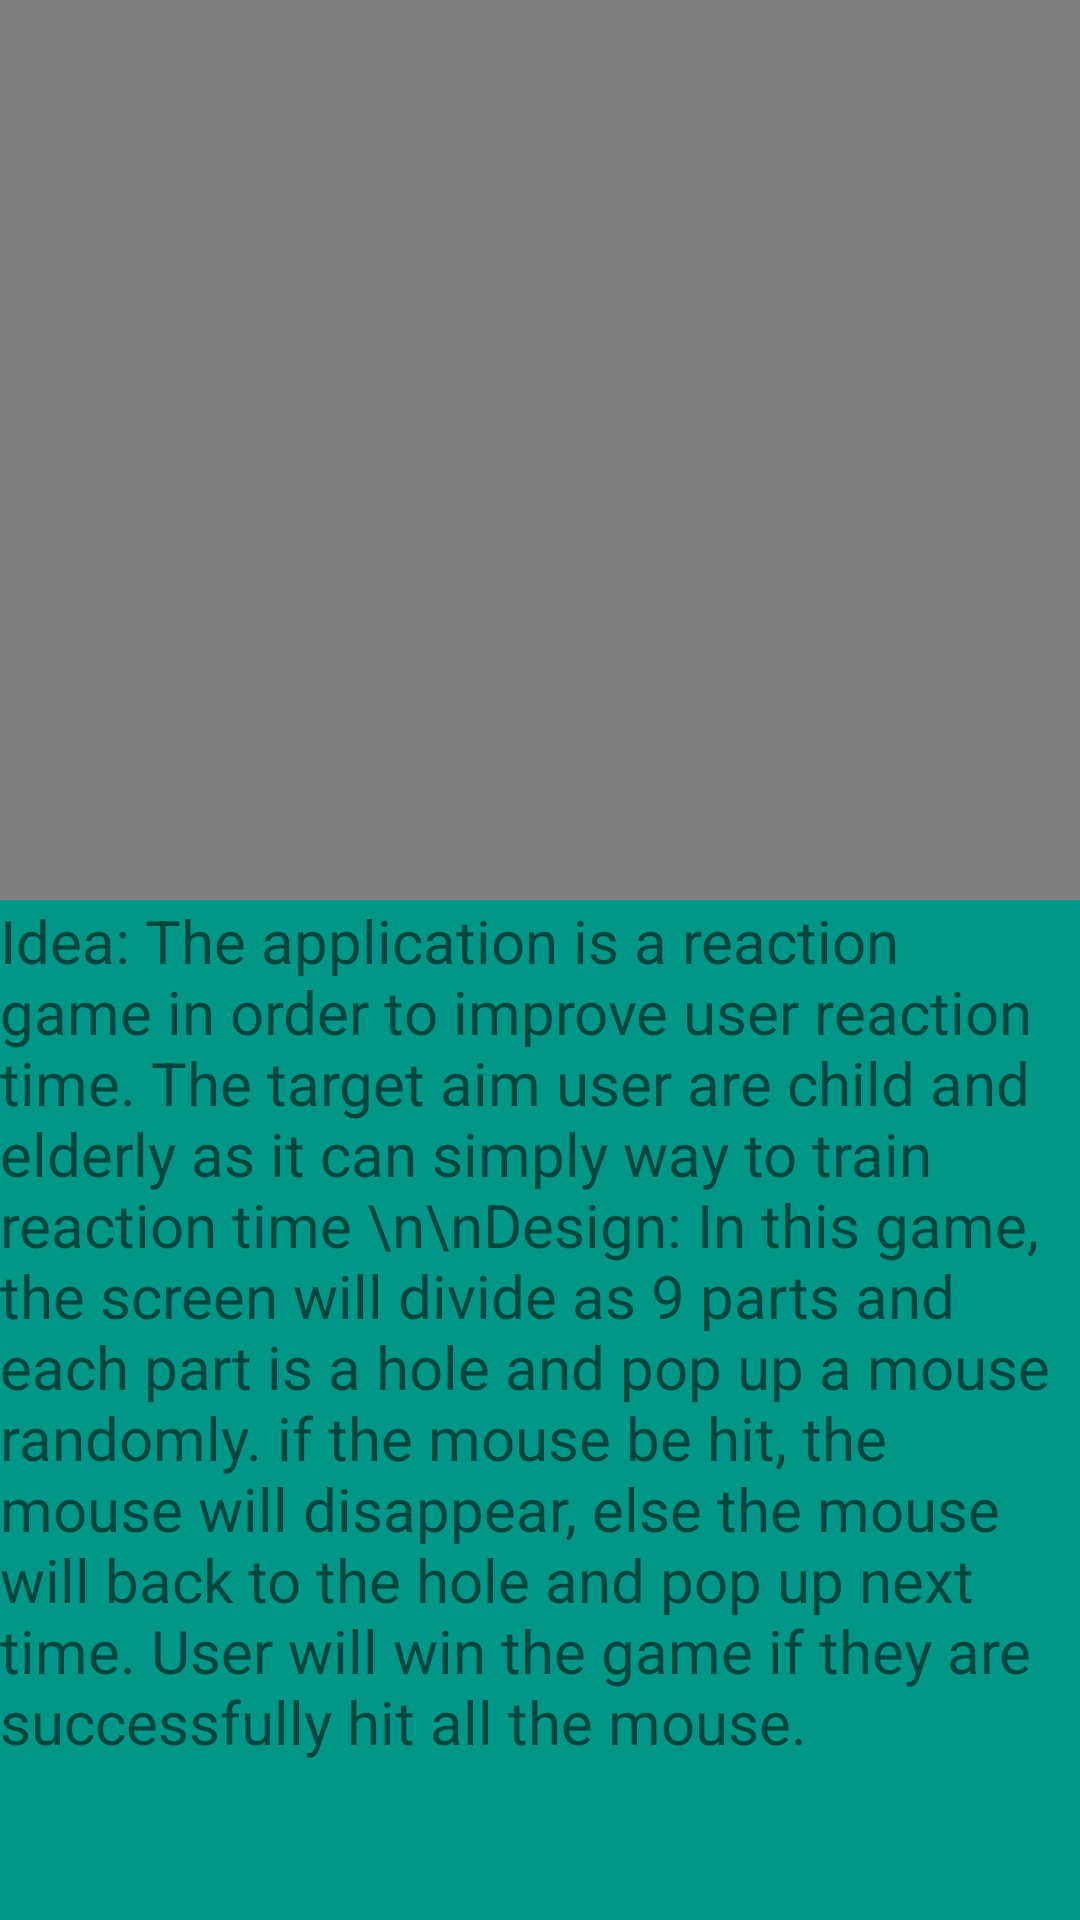

Write the Android layout XML for this screen, with the resource values it uses.
<!-- AndroidManifest.xml: application theme Theme.SO39MADA -->
<!-- res/layout/activity_about_the_app.xml -->
<?xml version="1.0" encoding="utf-8"?>
<androidx.constraintlayout.widget.ConstraintLayout xmlns:android="http://schemas.android.com/apk/res/android"
    xmlns:app="http://schemas.android.com/apk/res-auto"
    xmlns:tools="http://schemas.android.com/tools"
    android:layout_width="match_parent"
    android:layout_height="match_parent"
    android:background="#009688"
    tools:context=".aboutTheApp">

    <TextView
        android:id="@+id/textView"
        android:layout_width="0dp"
        android:layout_height="0dp"
        android:layout_marginBottom="5dp"
        android:text="Idea: The application is a reaction game in order to improve user reaction time. The target aim user are child and elderly as it can simply way to train reaction time \n\nDesign: In this game, the screen will divide as 9 parts and each part is a hole and pop up a mouse randomly. if the mouse be hit, the mouse will disappear, else the mouse will back to the hole and pop up next time. User will win the game if they are successfully hit all the mouse."
        android:textSize="20sp"
        app:layout_constraintBottom_toBottomOf="parent"
        app:layout_constraintEnd_toEndOf="parent"
        app:layout_constraintStart_toStartOf="parent"
        app:layout_constraintTop_toBottomOf="@+id/aboutTheApp" />

    <TextView
        android:id="@+id/aboutTheApp"
        android:layout_width="wrap_content"
        android:layout_height="wrap_content"
        android:layout_marginTop="59dp"
        android:layout_marginBottom="214dp"
        android:text="About the App"
        android:textSize="20sp"
        app:layout_constraintBottom_toTopOf="@+id/textView"
        app:layout_constraintEnd_toEndOf="parent"
        app:layout_constraintStart_toStartOf="parent"
        app:layout_constraintTop_toTopOf="parent" />

    <VideoView
        android:id="@+id/videoView"
        android:layout_width="wrap_content"
        android:layout_height="0dp"
        app:layout_constraintBottom_toTopOf="@+id/textView"
        app:layout_constraintStart_toStartOf="@+id/textView"
        app:layout_constraintTop_toTopOf="parent" />


</androidx.constraintlayout.widget.ConstraintLayout>
<!-- resources referenced by this layout -->
<resources>
  <style name="Theme.SO39MADA" parent="Theme.MaterialComponents.DayNight.DarkActionBar">
          
          <item name="colorPrimary">@color/purple_500</item>
          <item name="colorPrimaryVariant">@color/purple_700</item>
          <item name="colorOnPrimary">@color/white</item>
          
          <item name="colorSecondary">@color/teal_200</item>
          <item name="colorSecondaryVariant">@color/teal_700</item>
          <item name="colorOnSecondary">@color/black</item>
          
          <item name="android:statusBarColor" tools:targetApi="l">?attr/colorPrimaryVariant</item>
          
      </style>
  <!-- not gathered from this repository: default colours our renderer supplied (Android Studio template values) -->
  <color name="purple_500">#FF6200EE</color>
  <color name="purple_700">#FF3700B3</color>
  <color name="teal_200">#FF03DAC5</color>
  <color name="teal_700">#FF018786</color>
  <color name="black">#FF000000</color>
  <color name="white">#FFFFFFFF</color>
</resources>
